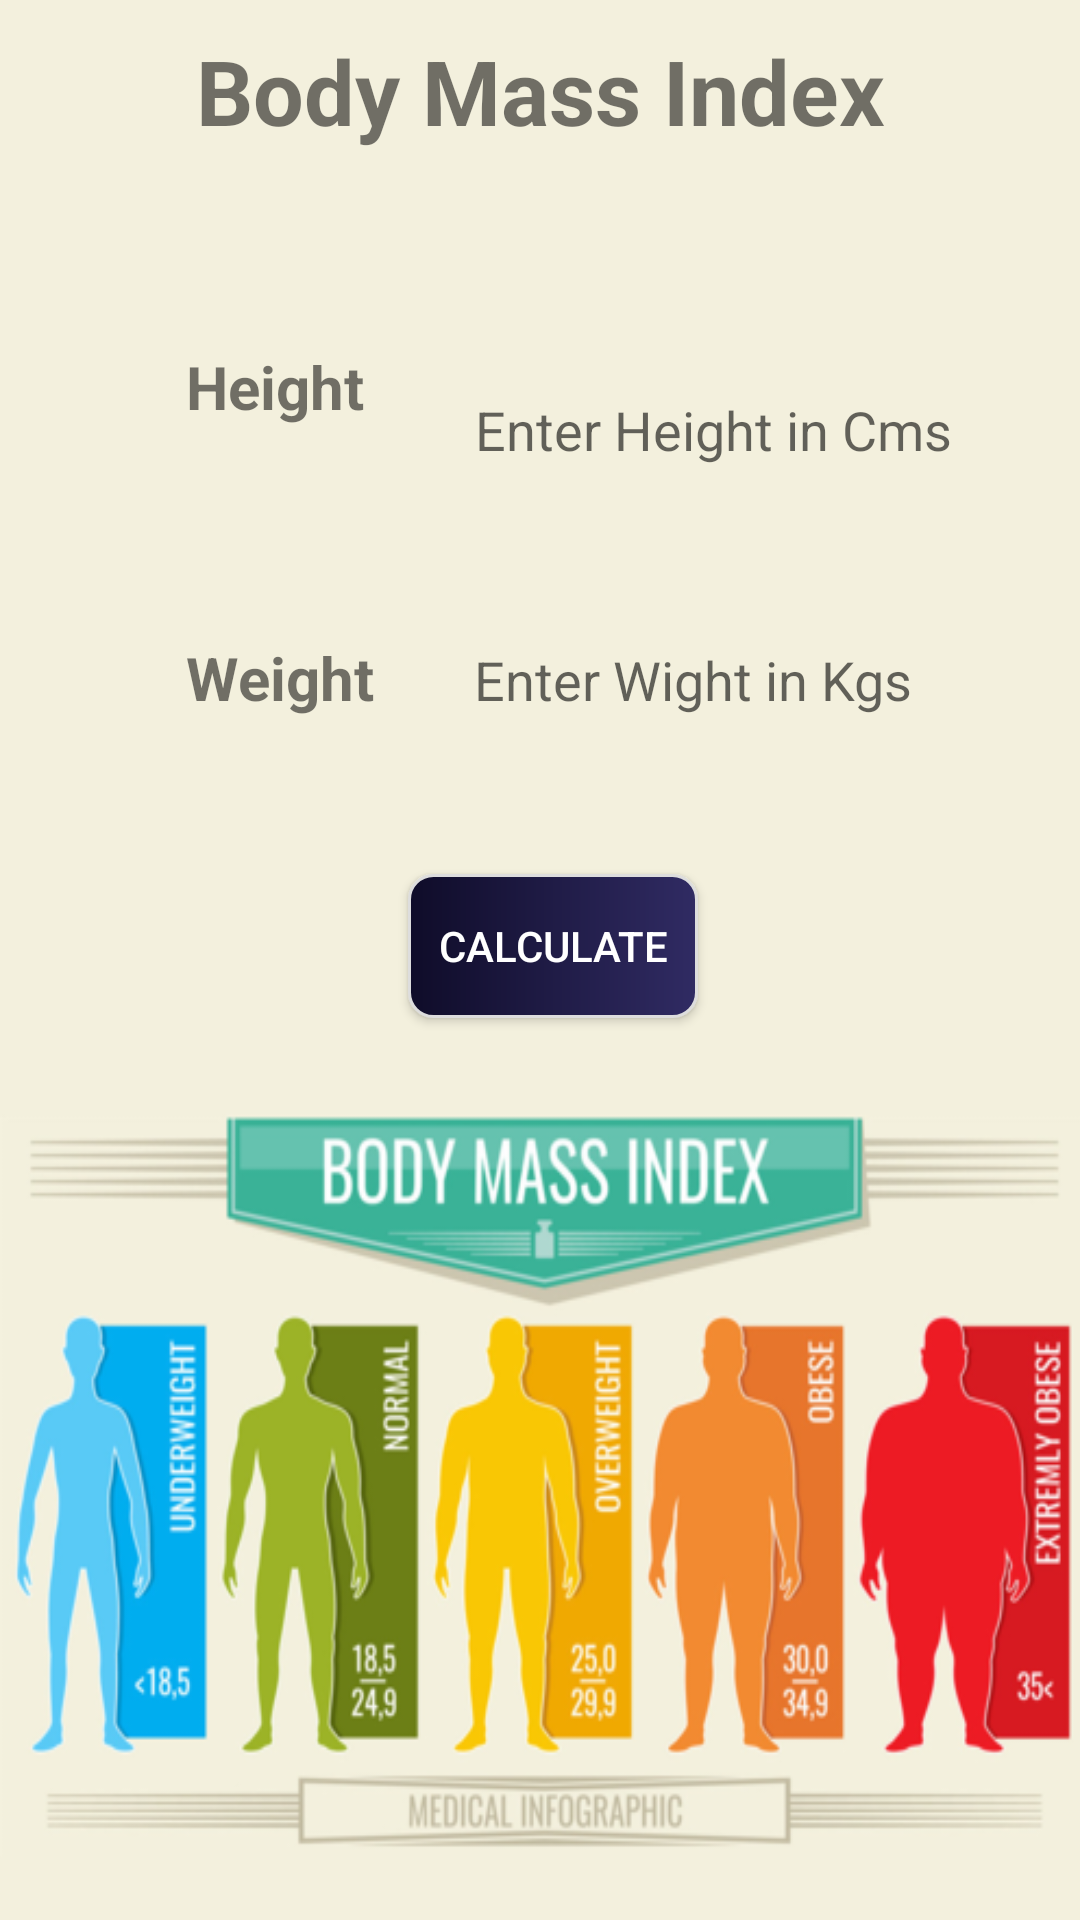

The Android layout XML behind this screen, and the referenced resources:
<!-- AndroidManifest.xml: application theme AppTheme -->
<!-- res/layout/activity_bmi_calculator.xml -->
<?xml version="1.0" encoding="utf-8"?>
<android.support.constraint.ConstraintLayout xmlns:android="http://schemas.android.com/apk/res/android"
    xmlns:app="http://schemas.android.com/apk/res-auto"
    xmlns:tools="http://schemas.android.com/tools"
    android:layout_width="match_parent"
    android:layout_height="match_parent"
    tools:context=".activities.bmiCalculatorActivity"
    android:background="#f3f0dd">

    <TextView
        android:id="@+id/textView5"
        android:layout_width="0dp"
        android:layout_height="wrap_content"
        android:layout_marginTop="10dp"
        android:layout_marginBottom="45dp"
        android:gravity="center"
        android:text="Body Mass Index"
        android:textSize="30dp"
        android:textStyle="bold"
        app:layout_constraintBottom_toTopOf="@+id/textView6"
        app:layout_constraintEnd_toEndOf="parent"
        app:layout_constraintStart_toStartOf="parent"
        app:layout_constraintTop_toTopOf="parent" />

    <TextView
        android:id="@+id/textView6"
        android:layout_width="wrap_content"
        android:layout_height="wrap_content"
        android:layout_marginStart="62dp"
        android:layout_marginLeft="62dp"
        android:layout_marginEnd="32dp"
        android:layout_marginRight="32dp"
        android:layout_marginBottom="50dp"
        android:text="Height"
        android:textSize="20dp"
        android:textStyle="bold"
        app:layout_constraintBottom_toTopOf="@+id/textView7"
        app:layout_constraintEnd_toStartOf="@+id/height"
        app:layout_constraintStart_toStartOf="parent"
        app:layout_constraintTop_toBottomOf="@+id/textView5" />

    <TextView
        android:id="@+id/textView7"
        android:layout_width="wrap_content"
        android:layout_height="wrap_content"
        android:layout_marginStart="62dp"
        android:layout_marginLeft="62dp"
        android:layout_marginEnd="28dp"
        android:layout_marginRight="28dp"
        android:layout_marginBottom="52dp"
        android:text="Weight"
        android:textSize="20dp"
        android:textStyle="bold"
        app:layout_constraintBottom_toTopOf="@+id/cal"
        app:layout_constraintEnd_toStartOf="@+id/weight"
        app:layout_constraintStart_toStartOf="parent"
        app:layout_constraintTop_toBottomOf="@+id/textView6" />

    <EditText
        android:id="@+id/height"
        android:layout_width="0dp"
        android:layout_height="44dp"
        android:layout_marginTop="71dp"
        android:layout_marginEnd="37dp"
        android:layout_marginRight="37dp"
        android:layout_marginBottom="74dp"
        android:background="@drawable/bginput"
        android:ems="10"
        android:hint="Enter Height in Cms"
        android:inputType="textPersonName"
        android:paddingLeft="5dp"
        app:layout_constraintBottom_toBottomOf="@+id/textView7"
        app:layout_constraintEnd_toEndOf="parent"
        app:layout_constraintStart_toEndOf="@+id/textView6"
        app:layout_constraintTop_toBottomOf="@+id/textView5" />

    <EditText
        android:id="@+id/weight"
        android:layout_width="0dp"
        android:layout_height="44dp"
        android:layout_marginEnd="36dp"
        android:layout_marginRight="36dp"
        android:background="@drawable/bginput"
        android:ems="10"
        android:hint="Enter Wight in Kgs"
        android:inputType="textPersonName"
        android:paddingLeft="5dp"
        app:layout_constraintBaseline_toBaselineOf="@+id/textView7"
        app:layout_constraintEnd_toEndOf="parent"
        app:layout_constraintStart_toEndOf="@+id/textView7" />

    <Button
        android:id="@+id/cal"
        android:layout_width="wrap_content"
        android:layout_height="wrap_content"
        android:layout_marginStart="11dp"
        android:layout_marginLeft="11dp"
        android:layout_marginBottom="13dp"
        android:background="@drawable/cal"
        android:gravity="center"
        android:padding="10dp"
        android:text="Calculate"
        android:textColor="@android:color/background_light"
        app:layout_constraintBottom_toTopOf="@+id/imageView"
        app:layout_constraintStart_toEndOf="@+id/textView7"
        app:layout_constraintTop_toBottomOf="@+id/textView7" />

    <ImageView
        android:id="@+id/imageView"
        android:layout_width="0dp"
        android:layout_height="0dp"
        android:layout_marginBottom="1dp"
        android:scaleY="1.2"
        android:src="@drawable/bmi"
        app:layout_constraintBottom_toBottomOf="parent"
        app:layout_constraintEnd_toEndOf="parent"
        app:layout_constraintStart_toStartOf="parent"
        app:layout_constraintTop_toBottomOf="@+id/cal" />
</android.support.constraint.ConstraintLayout>
<!-- resources referenced by this layout -->
<resources>
  <!-- drawable bginput (drawable) -->
  <?xml version="1.0" encoding="utf-8"?>
  <selector xmlns:android="http://schemas.android.com/apk/res/android">
  
      <item
          android:drawable="@drawable/bginputsel"
          android:state_pressed="true"
          />
  
      <item
          android:drawable="@drawable/bginputsel"
          android:state_focused="true"
          />
  
      <item
          android:drawable="@drawable/bginputsel"
          android:state_selected="true"
          />
      <item
          android:drawable="@drawable/bginputunsel"
          />
  
  </selector>
  <!-- drawable bmi: png bitmap (drawable, 112902 bytes) -->
  <!-- drawable cal (drawable) -->
  <?xml version="1.0" encoding="utf-8"?>
  <shape xmlns:android="http://schemas.android.com/apk/res/android">
  
      <gradient android:startColor="#0f0c29"
          android:endColor="#302b63"/>
      <stroke
          android:width="1dp"
          android:color="#DDDDDD"/>
      <corners
          android:radius="8dp"
          />
  
  </shape>
  <style name="AppTheme" parent="Theme.AppCompat.Light.DarkActionBar">
          
          <item name="colorPrimary">@color/colorPrimary</item>
          <item name="colorPrimaryDark">@color/colorPrimaryDark</item>
          <item name="colorAccent">@color/colorAccent</item>
      </style>
  <!-- drawable bginputsel (drawable-v24) -->
  <?xml version="1.0" encoding="utf-8"?>
  <shape xmlns:android="http://schemas.android.com/apk/res/android">
  
      <solid
          android:color="#E5E8FF"
          />
      <stroke
          android:width="1dp"
          android:color="#00695c"/>
      <corners
          android:radius="8dp"
          />
  
  </shape>
  <!-- not gathered from this repository: default colours our renderer supplied (Android Studio template values) -->
  <color name="colorPrimary">#FF6200EE</color>
  <color name="colorPrimaryDark">#FF3700B3</color>
  <color name="colorAccent">#FF03DAC5</color>
</resources>
